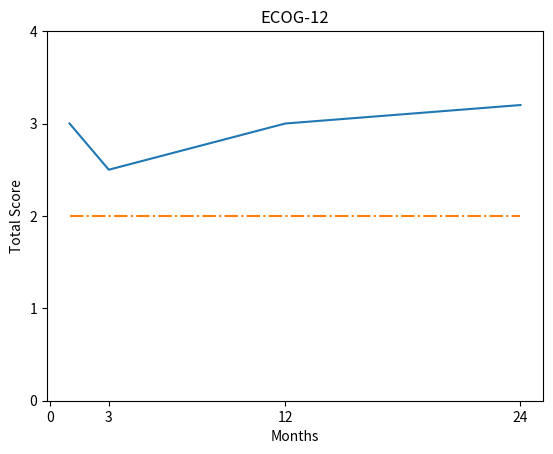

Reproduce this figure in Python.
import matplotlib.pyplot as plt
import numpy as np

x = np.array([1, 3, 12, 24]) # x values
y = np.array([3, 2.5, 3, 3.2]) # y values corresponding to participant's scores at each time point
x_ticks = [0, 3, 12, 24]
x_labels = ['0', '3', '12', '24']
y_ticks = [0, 1, 2, 3, 4]
y_labels = ['0', '1', '2', '3', '4']
  
# first plot with X and Y data
plt.plot(x, y)
  
x1 = [1, 3, 12, 24] # x values
y1 = [2, 2, 2, 2] # y values to create a cutoff point
  
# second plot for line depicting cutoff value
plt.plot(x1, y1, '-.')
  
plt.xlabel("Months")
plt.ylabel("Total Score")
plt.xticks(ticks=x_ticks, labels=x_labels)
plt.yticks(ticks=y_ticks, labels=y_labels)
plt.title('ECOG-12')
plt.show()